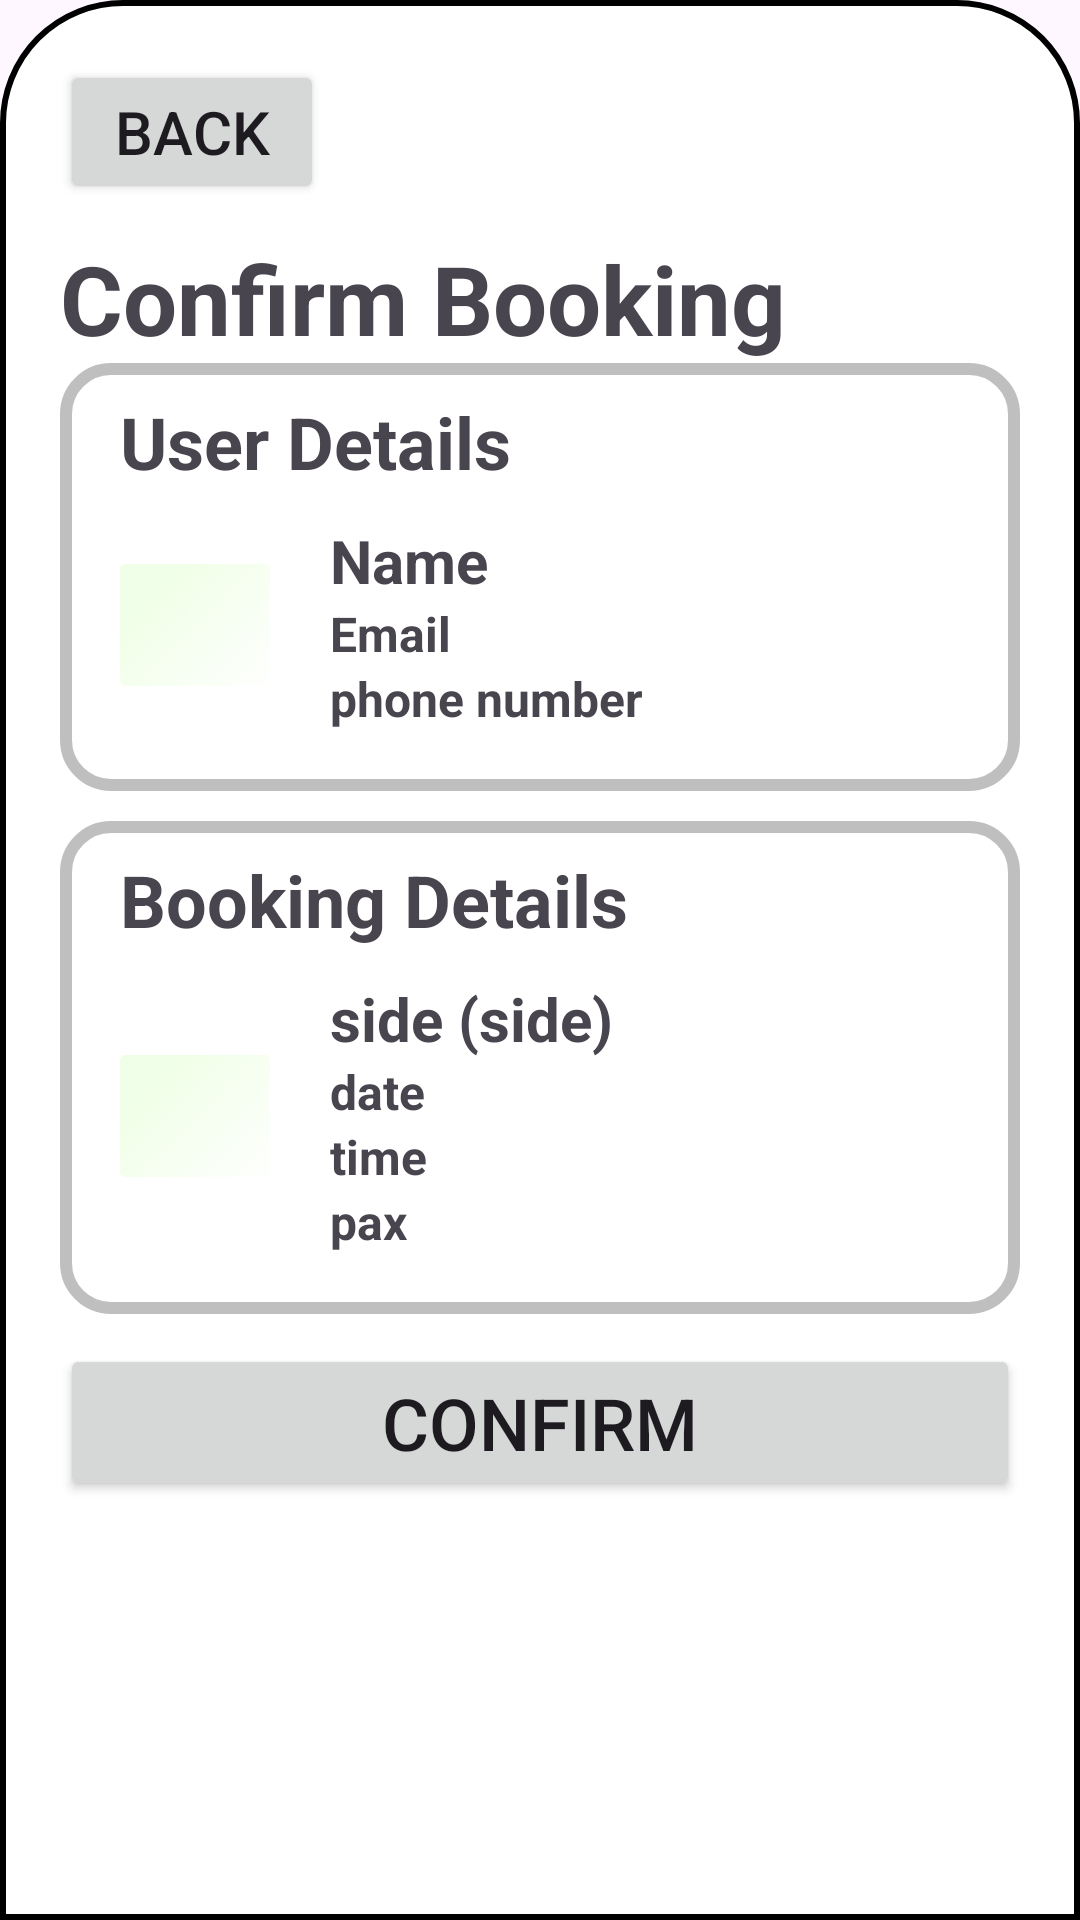

Produce the Android XML layout that renders to this screen, including the resource entries it uses.
<!-- AndroidManifest.xml: application theme Theme.Reservation -->
<!-- res/layout/bottom_slider.xml -->
<?xml version="1.0" encoding="utf-8"?>
<LinearLayout xmlns:android="http://schemas.android.com/apk/res/android"
    android:layout_width="match_parent"
    android:layout_height="match_parent"
    xmlns:app="http://schemas.android.com/apk/res-auto"
    xmlns:tools="http://schemas.android.com/tools"
    android:orientation="vertical"
    android:padding="20dp"
    android:background="@drawable/dialog_bg">

    <Button
        android:id="@+id/cancelBtn"
        android:layout_width="wrap_content"
        android:layout_height="wrap_content"
        android:drawableStart="@drawable/arrowback"
        android:text="Back"
        android:textSize="20dp"
        android:layout_marginBottom="10dp"/>

    <TextView
        android:layout_width="wrap_content"
        android:layout_height="wrap_content"
        android:text="Confirm Booking"
        android:textSize="32dp"
        android:textStyle="bold"/>

    <LinearLayout
        android:layout_width="match_parent"
        android:layout_height="wrap_content"
        android:orientation="vertical"
        android:padding="10dp"
        android:background="@drawable/card_background">

        <TextView
            android:layout_width="wrap_content"
            android:layout_height="wrap_content"
            android:text="User Details"
            android:textStyle="bold"
            android:paddingStart="10dp"
            android:paddingEnd="10dp"
            android:textSize="24dp"/>

        <LinearLayout
            android:layout_width="match_parent"
            android:layout_height="wrap_content"
            android:orientation="horizontal"
            android:padding="10dp"
            android:gravity="center">


            <ImageView
                android:id="@+id/imageView4"
                android:layout_width="50dp"
                android:layout_height="50dp"
                android:layout_marginEnd="10dp"
                android:src="@drawable/home_2"/>

            <LinearLayout
                android:layout_width="match_parent"
                android:layout_height="wrap_content"
                android:orientation="vertical">

                <TextView
                    android:id="@+id/uname"
                    android:layout_width="wrap_content"
                    android:layout_height="wrap_content"
                    android:textStyle="bold"
                    android:text="Name"
                    android:paddingStart="10dp"
                    android:paddingEnd="10dp"
                    android:textSize="20dp"/>

                <TextView
                    android:id="@+id/u_email"
                    android:layout_width="wrap_content"
                    android:layout_height="wrap_content"
                    android:text="Email"
                    android:textStyle="bold"
                    android:paddingStart="10dp"
                    android:paddingEnd="10dp"
                    android:textSize="16dp"/>

                <TextView
                    android:id="@+id/pnum"
                    android:layout_width="wrap_content"
                    android:layout_height="wrap_content"
                    android:text="phone number"
                    android:textStyle="bold"
                    android:paddingStart="10dp"
                    android:paddingEnd="10dp"
                    android:textSize="16dp"/>

            </LinearLayout>

        </LinearLayout>

    </LinearLayout>

    <LinearLayout
        android:layout_width="match_parent"
        android:layout_height="wrap_content"
        android:orientation="vertical"
        android:layout_marginTop="10dp"
        android:padding="10dp"
        android:background="@drawable/card_background">

        <TextView
            android:layout_width="wrap_content"
            android:layout_height="wrap_content"
            android:text="Booking Details"
            android:textStyle="bold"
            android:paddingStart="10dp"
            android:paddingEnd="10dp"
            android:textSize="24dp"/>

        <LinearLayout
            android:layout_width="match_parent"
            android:layout_height="wrap_content"
            android:orientation="horizontal"
            android:padding="10dp"
            android:gravity="center">


            <ImageView
                android:id="@+id/imageView5"
                android:layout_width="50dp"
                android:layout_height="50dp"
                android:layout_marginEnd="10dp"
                android:src="@drawable/home_2"/>

            <LinearLayout
                android:layout_width="match_parent"
                android:layout_height="wrap_content"
                android:orientation="vertical">

                <TextView
                    android:id="@+id/location"
                    android:layout_width="wrap_content"
                    android:layout_height="wrap_content"
                    android:textStyle="bold"
                    android:text="side (side)"
                    android:paddingStart="10dp"
                    android:paddingEnd="10dp"
                    android:textSize="20dp"/>

                <TextView
                    android:id="@+id/date"
                    android:layout_width="wrap_content"
                    android:layout_height="wrap_content"
                    android:text="date"
                    android:textStyle="bold"
                    android:paddingStart="10dp"
                    android:paddingEnd="10dp"
                    android:textSize="16dp"/>

                <TextView
                    android:id="@+id/time"
                    android:layout_width="wrap_content"
                    android:layout_height="wrap_content"
                    android:text="time"
                    android:textStyle="bold"
                    android:paddingStart="10dp"
                    android:paddingEnd="10dp"
                    android:textSize="16dp"/>

                <TextView
                    android:id="@+id/pax"
                    android:layout_width="wrap_content"
                    android:layout_height="wrap_content"
                    android:text="pax"
                    android:textStyle="bold"
                    android:paddingStart="10dp"
                    android:paddingEnd="10dp"
                    android:textSize="16dp"/>

            </LinearLayout>

        </LinearLayout>

    </LinearLayout>

    <Button
        android:id="@+id/confirmBtn"
        android:layout_width="match_parent"
        android:layout_height="wrap_content"
        android:layout_marginTop="10dp"
        android:text="Confirm"
        android:textSize="24dp"/>

    </LinearLayout>
<!-- resources referenced by this layout -->
<resources>
  <!-- drawable card_background (drawable) -->
  <?xml version="1.0" encoding="utf-8"?>
  <selector xmlns:android="http://schemas.android.com/apk/res/android">
      <item>
          <shape android:shape="rectangle">
              <solid android:color="@color/white"/>
              <corners android:radius="15dp"/>
              <stroke android:color="@color/grey" android:width="4dp"/>
          </shape>
      </item>
  </selector>
  <!-- drawable dialog_bg (drawable) -->
  <?xml version="1.0" encoding="utf-8"?>
  <shape xmlns:android="http://schemas.android.com/apk/res/android">
  
      <solid android:color="@color/white"/>
      <corners android:topLeftRadius="40dp" android:topRightRadius="40dp"/>
      <padding
          android:left="10dp"
          android:right="10dp"
          android:top="10dp"
          android:bottom="10dp"/>
      <stroke
          android:width="2dp"
          android:color="@color/black"/>
  
  </shape>
  <!-- drawable home_2 (drawable) -->
  <?xml version="1.0" encoding="utf-8"?>
  <vector
      xmlns:android="http://schemas.android.com/apk/res/android"
      xmlns:aapt="http://schemas.android.com/aapt"
      xmlns:tools="http://schemas.android.com/tools"
      android:width="338dp"
      android:height="274dp"
      android:viewportWidth="338"
      android:viewportHeight="274"
      tools:ignore="MissingDefaultResource">
      <group>
          <clip-path
              android:pathData="M10 0H328C333.523 0 338 4.47715 338 10V264C338 269.523 333.523 274 328 274H10C4.47715 274 0 269.523 0 264V10C0 4.47715 4.47715 0 10 0Z"
              />
          <group
              android:translateX="0.5"
              android:translateY="-0.77"
              android:pivotX="169"
              android:pivotY="137"
              android:scaleX="2.828"
              android:scaleY="3.672"
              android:rotation="45"
              >
              <path
                  android:pathData="M0 0V274H338V0"
                  >
                  <aapt:attr name="android:fillColor">
                      <gradient
                          android:type="linear"
                          android:startX="84.5"
                          android:startY="137"
                          android:endX="253.5"
                          android:endY="137"
                          >
                          <item
                              android:color="#F0FFE7"
                              android:offset="0.255"
                              />
                          <item
                              android:color="#00F0FFE7"
                              android:offset="1"
                              />
                      </gradient>
                  </aapt:attr>
              </path>
          </group>
      </group>
  </vector>
  <style name="Theme.Reservation" parent="Base.Theme.Reservation" />
  <color name="white">#FFFFFFFF</color>
  <color name="grey">#40000000</color>
  <color name="black">#FF000000</color>
  <style name="Base.Theme.Reservation" parent="Theme.Material3.DayNight.NoActionBar">
          
          
      </style>
</resources>
